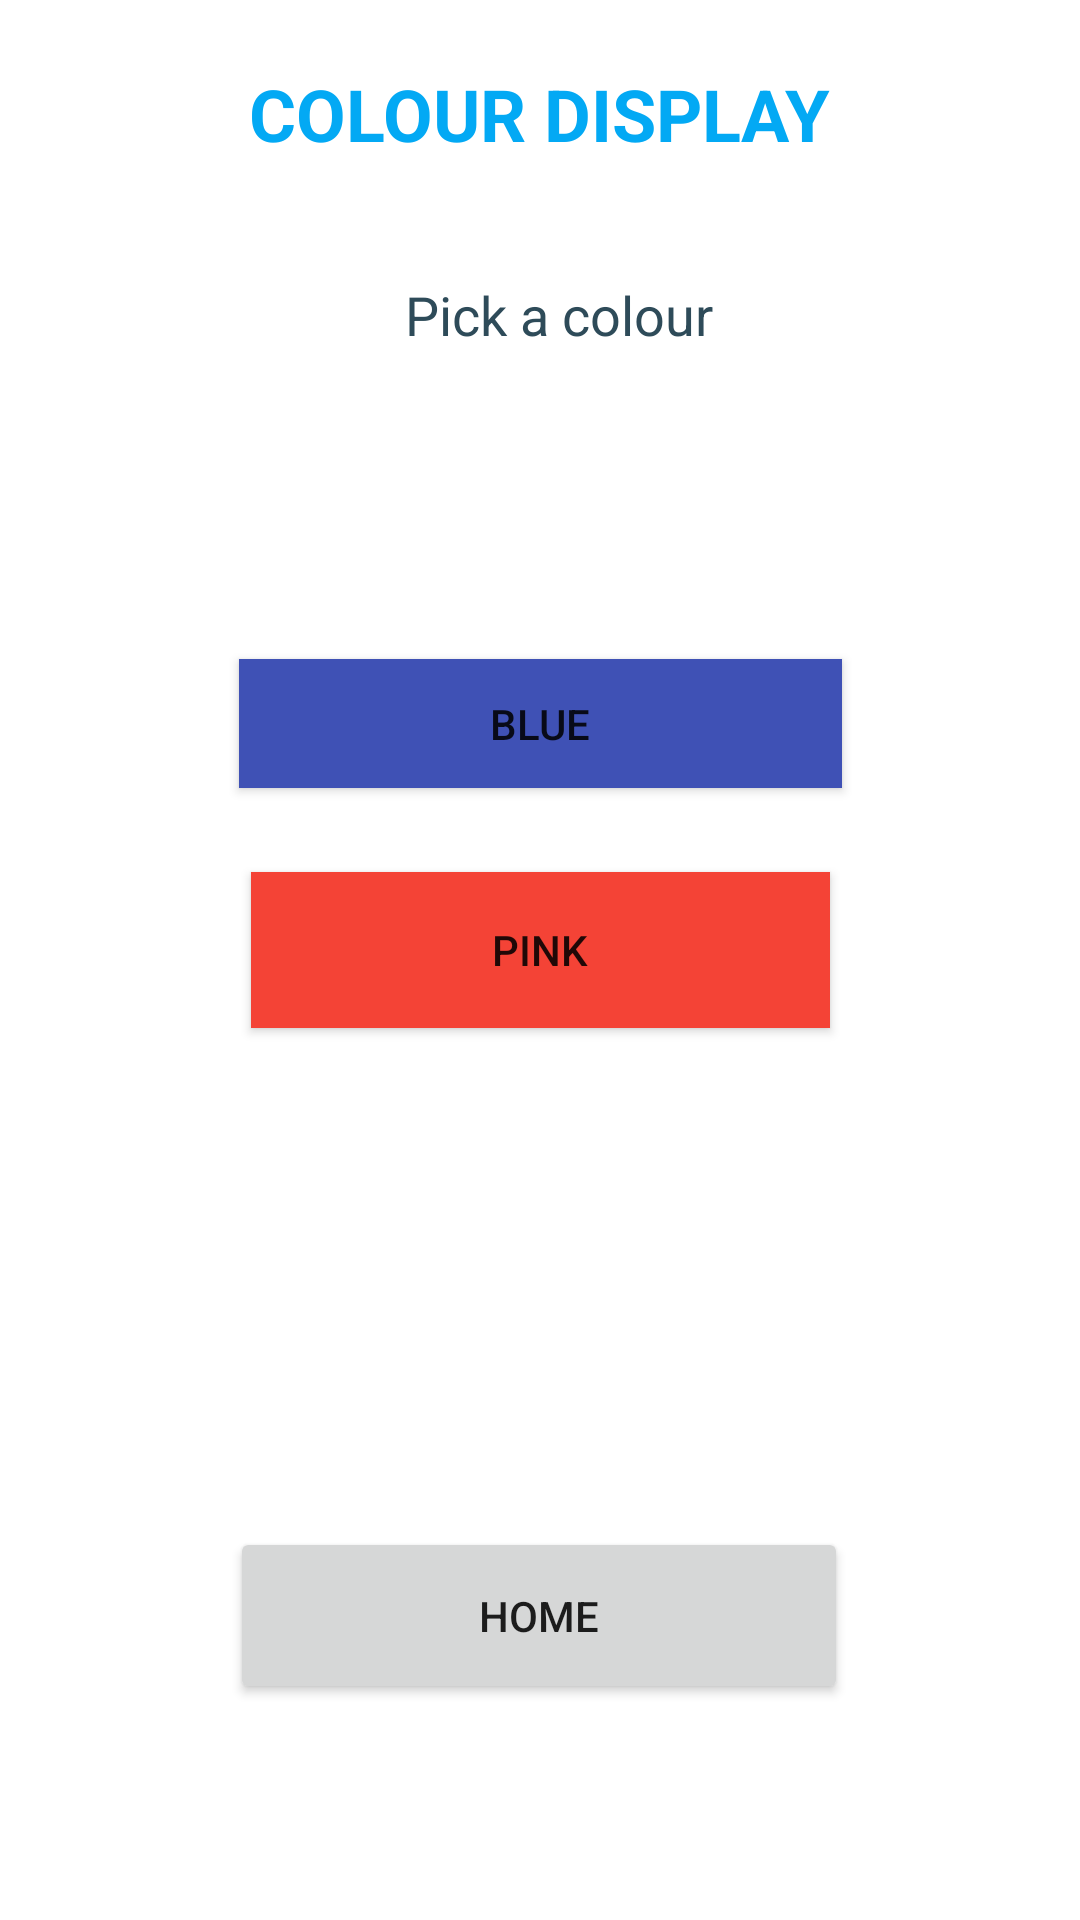

Here is an Android app screen rendered from its layout file. Give the layout XML and the strings, colors and styles it references.
<!-- AndroidManifest.xml: application theme Theme.Week4Task -->
<!-- res/layout/activity_color_list.xml -->
<?xml version="1.0" encoding="utf-8"?>
<androidx.constraintlayout.widget.ConstraintLayout xmlns:android="http://schemas.android.com/apk/res/android"
    xmlns:app="http://schemas.android.com/apk/res-auto"
    xmlns:tools="http://schemas.android.com/tools"
    android:layout_width="match_parent"
    android:layout_height="match_parent"
    android:background="#FFFFFF"
    tools:context=".ColorListActivity">

    <TextView
        android:id="@+id/textView10"
        android:layout_width="326dp"
        android:layout_height="37dp"
        android:text="COLOUR DISPLAY"
        android:textAlignment="center"
        android:textColor="#03A9F4"
        android:textSize="24sp"
        android:textStyle="bold"
        app:layout_constraintBottom_toBottomOf="parent"
        app:layout_constraintEnd_toEndOf="parent"
        app:layout_constraintHorizontal_bias="0.494"
        app:layout_constraintStart_toStartOf="parent"
        app:layout_constraintTop_toTopOf="parent"
        app:layout_constraintVertical_bias="0.036" />

    <TextView
        android:id="@+id/textView11"
        android:layout_width="233dp"
        android:layout_height="27dp"
        android:layout_marginTop="24dp"
        android:text="Pick a colour"
        android:textAlignment="center"
        android:textColor="#2E4B59"
        android:textSize="18sp"
        app:layout_constraintBottom_toBottomOf="parent"
        app:layout_constraintEnd_toEndOf="parent"
        app:layout_constraintHorizontal_bias="0.55"
        app:layout_constraintStart_toStartOf="parent"
        app:layout_constraintTop_toBottomOf="@+id/textView10"
        app:layout_constraintVertical_bias="0.019" />

    <Button
        android:id="@+id/blue"
        android:layout_width="201dp"
        android:layout_height="43dp"
        android:layout_marginTop="100dp"
        android:background="#3F51B5"
        android:text="Blue"
        app:layout_constraintEnd_toEndOf="parent"
        app:layout_constraintStart_toStartOf="parent"
        app:layout_constraintTop_toBottomOf="@+id/textView11" />

    <Button
        android:id="@+id/pink"
        android:layout_width="193dp"
        android:layout_height="52dp"
        android:layout_marginTop="28dp"
        android:background="#F44336"
        android:text="Pink"
        app:layout_constraintEnd_toEndOf="parent"
        app:layout_constraintStart_toStartOf="parent"
        app:layout_constraintTop_toBottomOf="@+id/blue" />

    <Button
        android:id="@+id/home"
        android:layout_width="206dp"
        android:layout_height="59dp"
        android:layout_marginBottom="72dp"
        android:text="Home"
        app:layout_constraintBottom_toBottomOf="parent"
        app:layout_constraintEnd_toEndOf="parent"
        app:layout_constraintHorizontal_bias="0.497"
        app:layout_constraintStart_toStartOf="parent" />
</androidx.constraintlayout.widget.ConstraintLayout>
<!-- resources referenced by this layout -->
<resources>
  <style name="Theme.Week4Task" parent="Theme.MaterialComponents.DayNight.DarkActionBar">
          
          <item name="colorPrimary">@color/purple_500</item>
          <item name="colorPrimaryVariant">@color/purple_700</item>
          <item name="colorOnPrimary">@color/white</item>
          
          <item name="colorSecondary">@color/teal_200</item>
          <item name="colorSecondaryVariant">@color/teal_700</item>
          <item name="colorOnSecondary">@color/black</item>
          
          <item name="android:statusBarColor" tools:targetApi="l">?attr/colorPrimaryVariant</item>
          
      </style>
  <!-- not gathered from this repository: default colours our renderer supplied (Android Studio template values) -->
  <color name="purple_500">#FF6200EE</color>
  <color name="purple_700">#FF3700B3</color>
  <color name="teal_200">#FF03DAC5</color>
  <color name="teal_700">#FF018786</color>
  <color name="black">#FF000000</color>
  <color name="white">#FFFFFFFF</color>
</resources>
